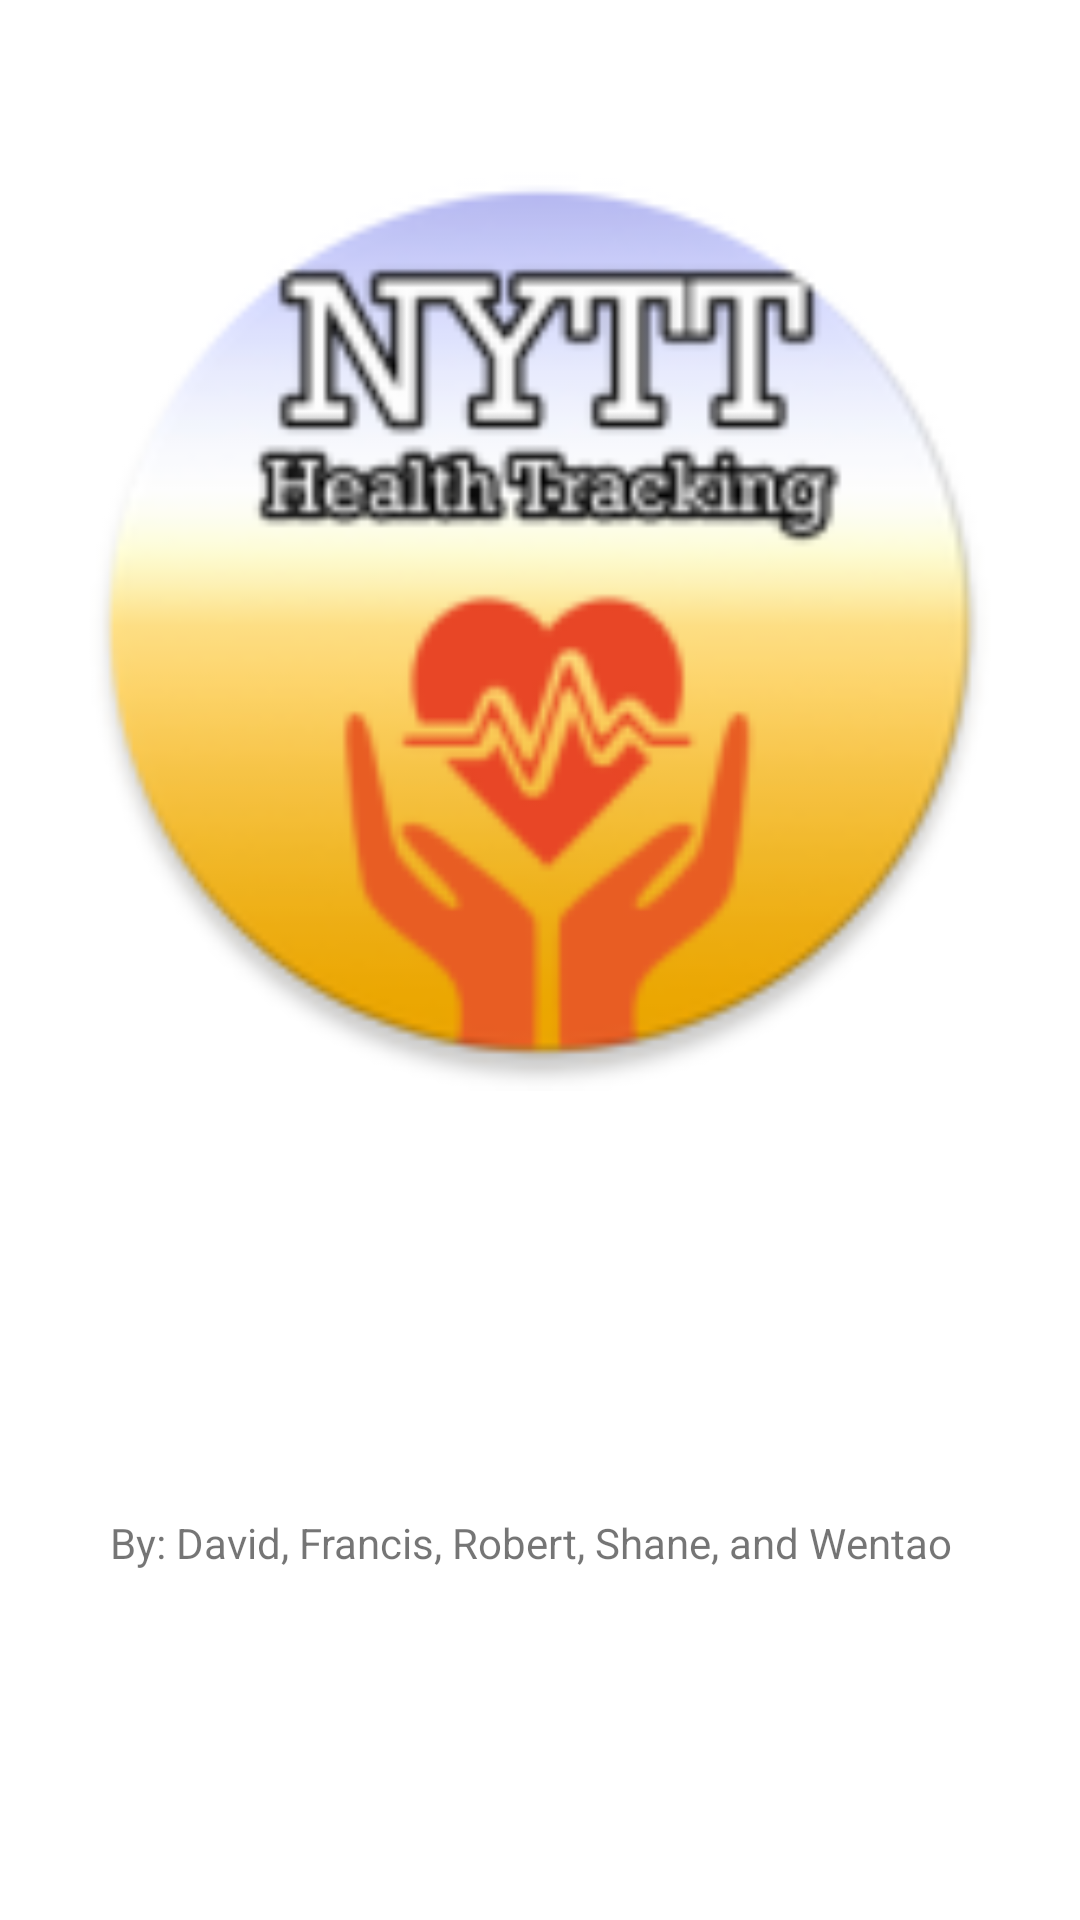

The Android layout XML behind this screen, and the referenced resources:
<!-- AndroidManifest.xml: application theme Theme.Senior_Project -->
<!-- res/layout/splash_activity.xml -->
<?xml version="1.0" encoding="utf-8"?>
<androidx.constraintlayout.widget.ConstraintLayout xmlns:android="http://schemas.android.com/apk/res/android"
    xmlns:app="http://schemas.android.com/apk/res-auto"
    xmlns:tools="http://schemas.android.com/tools"
    android:layout_width="match_parent"
    android:layout_height="match_parent">

    <ImageView
        android:id="@+id/imageView"
        android:layout_width="312dp"
        android:layout_height="425dp"
        android:layout_marginTop="40dp"
        android:layout_marginBottom="266dp"
        app:layout_constraintBottom_toBottomOf="parent"
        app:layout_constraintEnd_toEndOf="parent"
        app:layout_constraintHorizontal_bias="0.5"
        app:layout_constraintStart_toStartOf="parent"
        app:layout_constraintTop_toTopOf="parent"
        app:srcCompat="@mipmap/ic_launcher_round"
        tools:ignore="VectorDrawableCompat" />

    <TextView
        android:id="@+id/textView6"
        android:layout_width="wrap_content"
        android:layout_height="wrap_content"
        android:layout_marginTop="474dp"
        android:layout_marginBottom="238dp"
        android:text="NYTT: New York Tech Tracer"
        android:textAppearance="@style/TextAppearance.AppCompat.Large"
        app:layout_constraintBottom_toBottomOf="parent"
        app:layout_constraintEnd_toEndOf="parent"
        app:layout_constraintHorizontal_bias="0.5"
        app:layout_constraintStart_toStartOf="parent"
        app:layout_constraintTop_toTopOf="parent" />

    <TextView
        android:id="@+id/textView7"
        android:layout_width="287dp"
        android:layout_height="126dp"
        android:layout_marginTop="550dp"
        android:layout_marginBottom="55dp"
        android:text="By: David, Francis, Robert, Shane, and Wentao"
        app:layout_constraintBottom_toBottomOf="parent"
        app:layout_constraintEnd_toEndOf="parent"
        app:layout_constraintHorizontal_bias="0.5"
        app:layout_constraintStart_toStartOf="parent"
        app:layout_constraintTop_toTopOf="parent" />

</androidx.constraintlayout.widget.ConstraintLayout>
<!-- resources referenced by this layout -->
<resources>
  <!-- mipmap ic_launcher_round: png bitmap (mipmap-hdpi, 7477 bytes) -->
  <style name="Theme.Senior_Project" parent="Theme.MaterialComponents.DayNight.DarkActionBar">
          
          <item name="colorPrimary">@color/blue</item>
          <item name="colorPrimaryVariant">@color/dark_gray</item>
          <item name="colorOnPrimary">@color/white</item>
          
          <item name="colorSecondary">@color/dark_gray</item>
          <item name="colorSecondaryVariant">@color/white</item>
          <item name="colorOnSecondary">@color/black</item>
          
          <item name="android:statusBarColor" tools:targetApi="l">?attr/colorPrimaryVariant</item>
          
      </style>
  <color name="blue">#16329A</color>
  <color name="dark_gray">#6c6c6c</color>
  <color name="white">#FFFFFF</color>
  <color name="black">#FF000000</color>
</resources>
